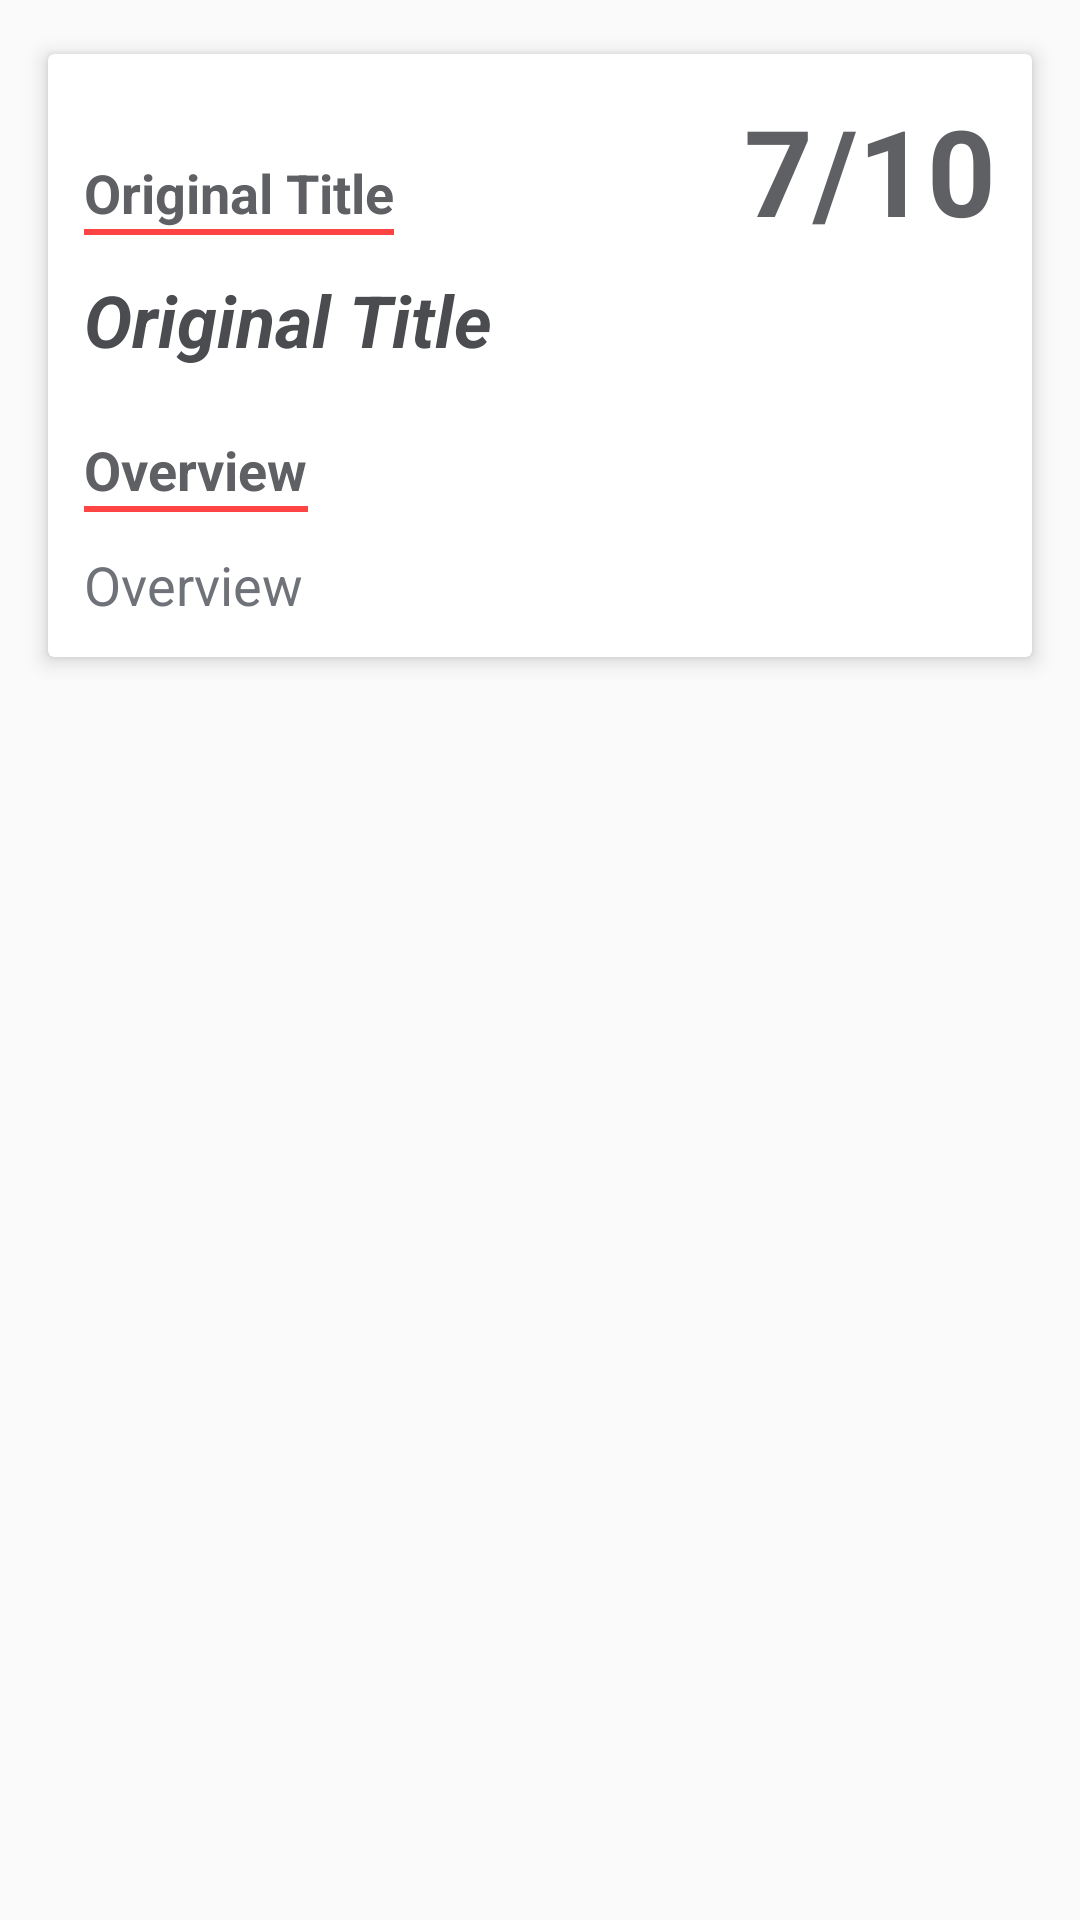

Android layout source for this screen:
<!-- AndroidManifest.xml: application theme AppTheme -->
<!-- res/layout/fragment_overview.xml -->
<?xml version="1.0" encoding="utf-8"?>
<android.support.v4.widget.NestedScrollView xmlns:android="http://schemas.android.com/apk/res/android"
    xmlns:app="http://schemas.android.com/apk/res-auto"
    xmlns:tools="http://schemas.android.com/tools"
    android:id="@+id/overview_nested_view"
    android:layout_width="match_parent"
    android:layout_height="match_parent"
    tools:context="com.thisobeystudio.popularmovies.activities.OverviewFragment">

    <android.support.constraint.ConstraintLayout
        android:id="@+id/overview_linear"
        android:layout_width="match_parent"
        android:layout_height="match_parent">

        <include
            android:id="@+id/include"
            layout="@layout/overview_card"
            android:layout_width="0dp"
            android:layout_height="wrap_content"
            android:layout_marginLeft="@dimen/no_margin"
            android:layout_marginRight="@dimen/no_margin"
            android:layout_marginTop="@dimen/no_margin"
            app:layout_constraintLeft_toLeftOf="parent"
            app:layout_constraintRight_toRightOf="parent"
            app:layout_constraintTop_toTopOf="parent" />

        <ImageView
            android:id="@+id/overview_bottom_margin_helper"
            android:layout_width="0dp"
            android:layout_height="@dimen/margin_bottom_helper"
            android:contentDescription="@string/app_name"
            app:layout_constraintLeft_toLeftOf="parent"
            app:layout_constraintRight_toRightOf="parent"
            app:layout_constraintTop_toBottomOf="@+id/include" />

    </android.support.constraint.ConstraintLayout>

</android.support.v4.widget.NestedScrollView>
<!-- res/layout/overview_card.xml (included above) -->
<?xml version="1.0" encoding="utf-8"?>
<LinearLayout xmlns:android="http://schemas.android.com/apk/res/android"
    xmlns:app="http://schemas.android.com/apk/res-auto"
    xmlns:tools="http://schemas.android.com/tools"
    android:id="@+id/overview_card_linear"
    android:layout_width="match_parent"
    android:layout_height="wrap_content"
    android:orientation="vertical">

    <android.support.v7.widget.CardView
        android:id="@+id/overview_card"
        android:layout_width="match_parent"
        android:layout_height="wrap_content"
        android:layout_margin="@dimen/card_view_margin"
        app:cardCornerRadius="@dimen/card_corner_radius"
        app:cardElevation="@dimen/card_elevation"
        app:cardPreventCornerOverlap="false"
        app:cardUseCompatPadding="true">

        <TextView
            android:id="@+id/overview_rating"
            android:layout_width="wrap_content"
            android:layout_height="wrap_content"
            android:layout_gravity="end"
            android:layout_margin="@dimen/card_view_margin"
            android:gravity="center"
            android:text="@string/rating_template"
            android:textColor="@color/colorTextMid"
            android:textSize="@dimen/overview_card_rating_text_size"
            android:textStyle="bold" />

        <LinearLayout
            android:id="@+id/overview_linear_one"
            android:layout_width="match_parent"
            android:layout_height="wrap_content"
            android:orientation="vertical">

            <LinearLayout
                android:id="@+id/overview_linear_two"
                android:layout_width="wrap_content"
                android:layout_height="wrap_content"
                android:layout_marginEnd="@dimen/card_view_margin"
                android:layout_marginStart="@dimen/card_view_margin"
                android:layout_marginTop="@dimen/overview_card_margin_top_one"
                android:orientation="vertical"
                tools:ignore="UseCompoundDrawables">

                <TextView
                    android:id="@+id/overview_title_header"
                    android:layout_width="wrap_content"
                    android:layout_height="wrap_content"
                    android:text="@string/movie_details_original_title"
                    android:textAppearance="@style/Base.TextAppearance.AppCompat.Medium"
                    android:textColor="@color/colorTextMid"
                    android:textStyle="bold" />

                <ImageView
                    android:id="@+id/overview_title_bottom_line"
                    android:layout_width="match_parent"
                    android:layout_height="@dimen/bottom_line_height"
                    android:background="@android:color/holo_red_light"
                    android:contentDescription="@string/app_name" />

            </LinearLayout>

            <TextView
                android:id="@+id/overview_original_title"
                android:layout_width="wrap_content"
                android:layout_height="wrap_content"
                android:layout_marginEnd="@dimen/card_view_margin"
                android:layout_marginStart="@dimen/card_view_margin"
                android:layout_marginTop="@dimen/card_view_margin"
                android:text="@string/movie_details_original_title"
                android:textColor="@color/colorTextDark"
                android:textSize="@dimen/overview_card_original_title_text_size"
                android:textStyle="bold|italic" />

            <LinearLayout
                android:id="@+id/overview_linear_three"
                android:layout_width="wrap_content"
                android:layout_height="wrap_content"
                android:layout_marginEnd="@dimen/card_view_margin"
                android:layout_marginStart="@dimen/card_view_margin"
                android:layout_marginTop="@dimen/overview_card_margin_top_two"
                android:orientation="vertical"
                tools:ignore="UseCompoundDrawables">

                <TextView
                    android:id="@+id/overview_header"
                    android:layout_width="wrap_content"
                    android:layout_height="wrap_content"
                    android:drawableTop="@color/colorAccent"
                    android:text="@string/movie_overview_header"
                    android:textAppearance="@style/Base.TextAppearance.AppCompat.Medium"
                    android:textColor="@color/colorTextMid"
                    android:textStyle="bold" />

                <ImageView
                    android:id="@+id/overview_header_bottom_line"
                    android:layout_width="match_parent"
                    android:layout_height="@dimen/bottom_line_height"
                    android:background="@android:color/holo_red_light"
                    android:contentDescription="@string/app_name" />

            </LinearLayout>

            <TextView
                android:id="@+id/overview_content"
                android:layout_width="wrap_content"
                android:layout_height="wrap_content"
                android:layout_margin="@dimen/card_view_margin"
                android:text="@string/movie_overview_header"
                android:textAppearance="@style/Base.TextAppearance.AppCompat.Medium"
                android:textColor="@color/colorTextLight" />

        </LinearLayout>

    </android.support.v7.widget.CardView>

</LinearLayout>
<!-- resources referenced by this layout -->
<resources>
  <color name="colorAccent">#1447ad</color>
  <color name="colorTextDark">#4a4c50</color>
  <color name="colorTextLight">#6f7278</color>
  <color name="colorTextMid">#5e6064</color>
  <dimen name="bottom_line_height">2dp</dimen>
  <dimen name="card_corner_radius">2dp</dimen>
  <dimen name="card_elevation">4dp</dimen>
  <dimen name="card_view_margin">12dp</dimen>
  <dimen name="margin_bottom_helper">100dp</dimen>
  <dimen name="no_margin">0dp</dimen>
  <dimen name="overview_card_margin_top_one">34dp</dimen>
  <dimen name="overview_card_margin_top_two">22dp</dimen>
  <dimen name="overview_card_original_title_text_size">24sp</dimen>
  <dimen name="overview_card_rating_text_size">40sp</dimen>
  <string name="app_name" translatable="false">Popular Movies</string>
  <string name="movie_details_original_title">Original Title</string>
  <string name="movie_overview_header">Overview</string>
  <string name="rating_template" translatable="false">7/10</string>
  <style name="AppTheme" parent="Theme.AppCompat.Light.DarkActionBar">
          
          <item name="colorPrimary">@color/colorPrimary</item>
          <item name="colorPrimaryDark">@color/colorPrimaryDark</item>
          <item name="colorAccent">@color/colorAccent</item>
  
          
          <item name="preferenceTheme">@style/PreferenceThemeOverlay</item>
      </style>
  <color name="colorPrimary">#212121</color>
  <color name="colorPrimaryDark">#000000</color>
</resources>
